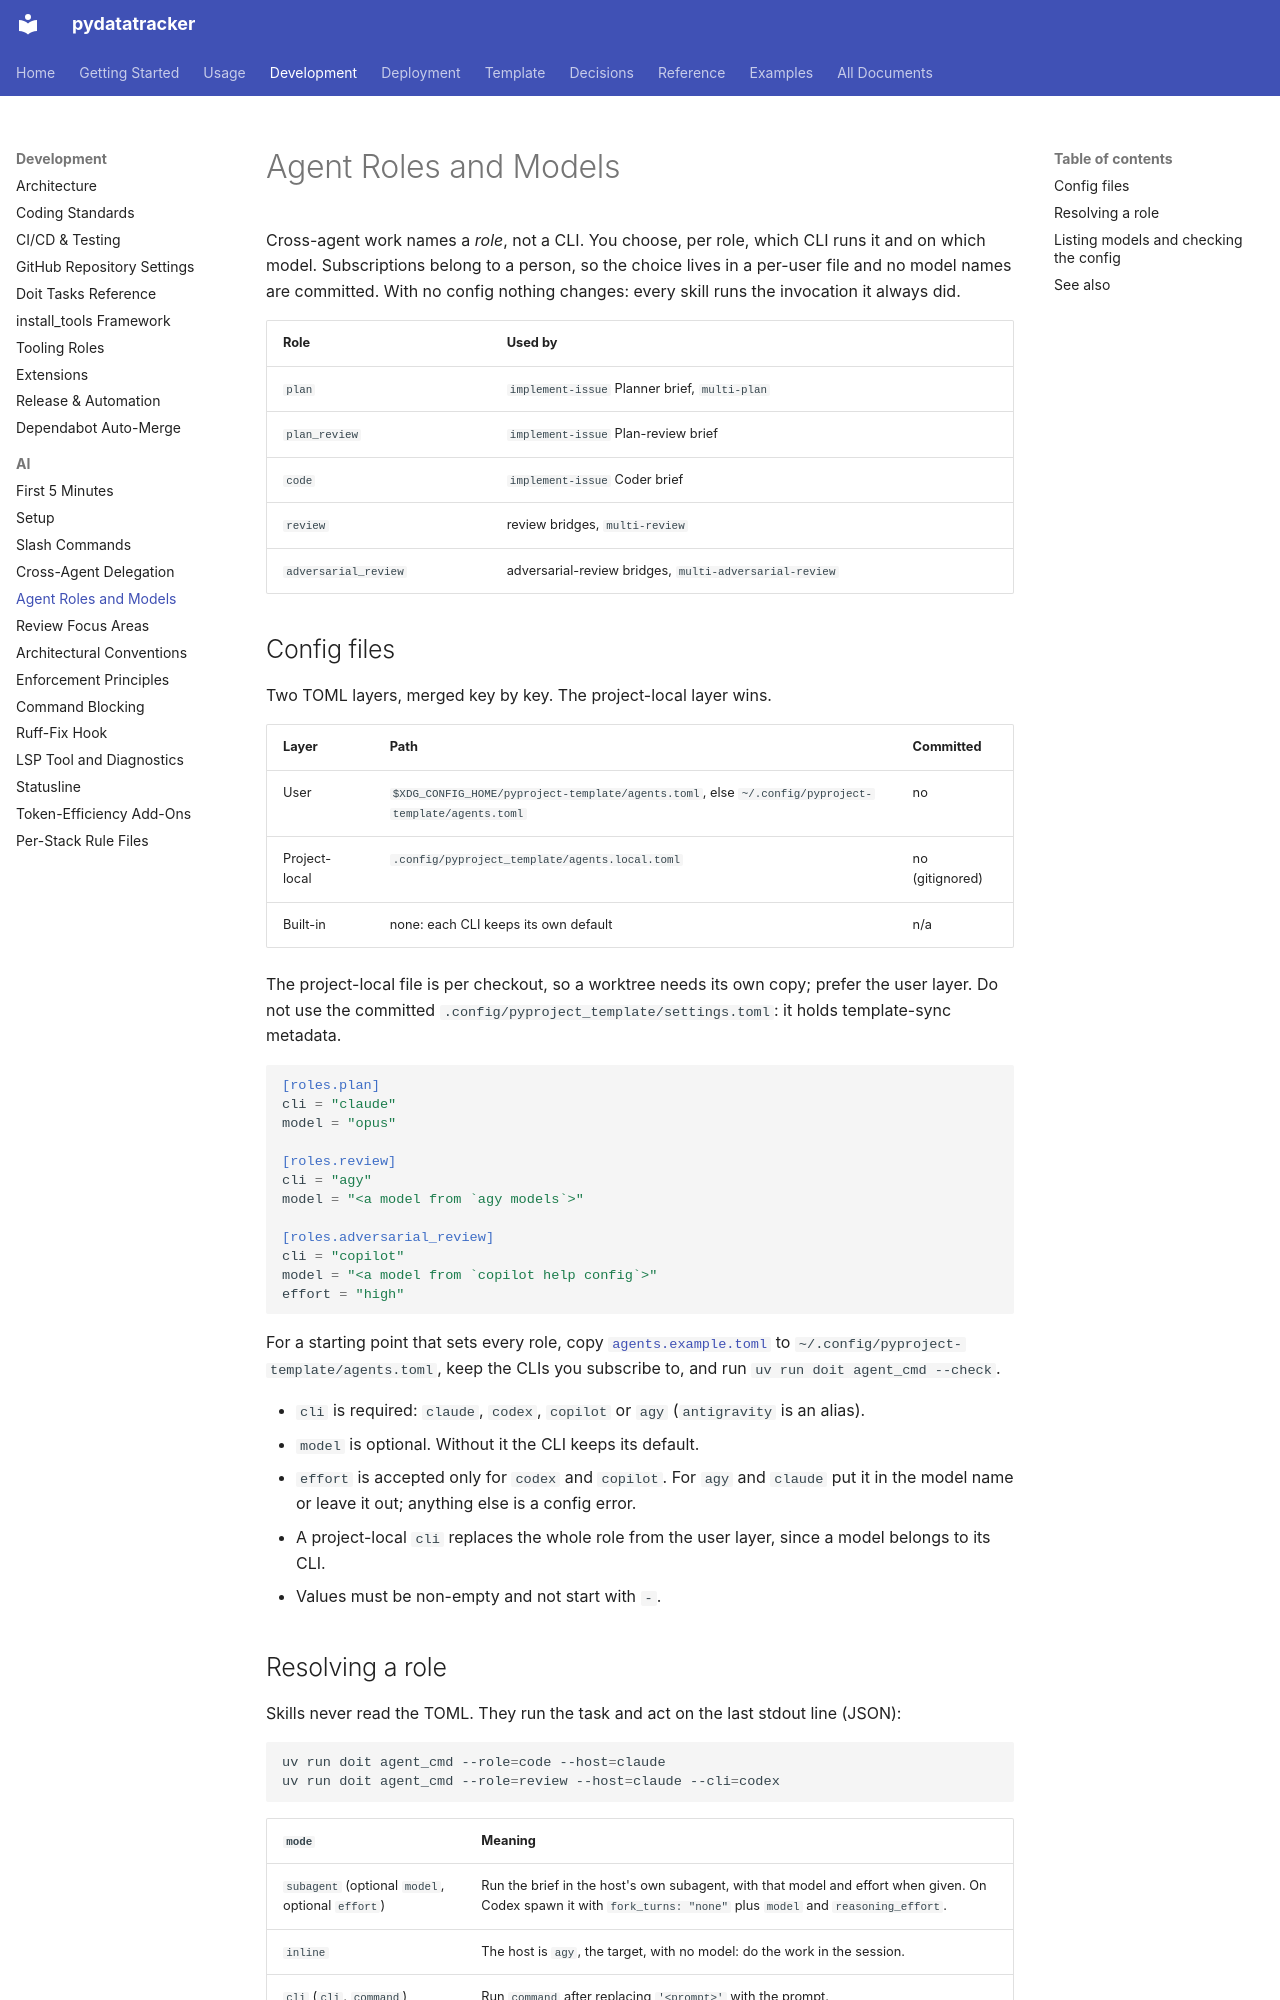

repository: endavis/pydatatracker · page: development/ai/agent-roles/index.html · generator: mkdocs

---
title: Agent Roles and Models
description: How to choose which CLI and model runs each cross-agent role (plan, plan review, code, review, adversarial review) from a per-user config
audience:
  - contributors
  - ai-agents
tags:
  - ai
  - workflow
  - configuration
---

# Agent Roles and Models

Cross-agent work names a *role*, not a CLI. You choose, per role, which CLI runs it and on which
model. Subscriptions belong to a person, so the choice lives in a per-user file and no model names
are committed. With no config nothing changes: every skill runs the invocation it always did.

| Role | Used by |
| :--- | :--- |
| `plan` | `implement-issue` Planner brief, `multi-plan` |
| `plan_review` | `implement-issue` Plan-review brief |
| `code` | `implement-issue` Coder brief |
| `review` | review bridges, `multi-review` |
| `adversarial_review` | adversarial-review bridges, `multi-adversarial-review` |

## Config files

Two TOML layers, merged key by key. The project-local layer wins.

| Layer | Path | Committed |
| :--- | :--- | :--- |
| User | `$XDG_CONFIG_HOME/pyproject-template/agents.toml`, else `~/.config/pyproject-template/agents.toml` | no |
| Project-local | `.config/pyproject_template/agents.local.toml` | no (gitignored) |
| Built-in | none: each CLI keeps its own default | n/a |

The project-local file is per checkout, so a worktree needs its own copy; prefer the user layer.
Do not use the committed `.config/pyproject_template/settings.toml`: it holds template-sync metadata.

```toml
[roles.plan]
cli = "claude"
model = "opus"

[roles.review]
cli = "agy"
model = "<a model from `agy models`>"

[roles.adversarial_review]
cli = "copilot"
model = "<a model from `copilot help config`>"
effort = "high"
```

For a starting point that sets every role, copy [`agents.example.toml`](agents.example.toml) to
`~/.config/pyproject-template/agents.toml`, keep the CLIs you subscribe to, and run
`uv run doit agent_cmd --check`.

- `cli` is required: `claude`, `codex`, `copilot` or `agy` (`antigravity` is an alias).
- `model` is optional. Without it the CLI keeps its default.
- `effort` is accepted only for `codex` and `copilot`. For `agy` and `claude` put it in the model
  name or leave it out; anything else is a config error.
- A project-local `cli` replaces the whole role from the user layer, since a model belongs to its CLI.
- Values must be non-empty and not start with `-`.
